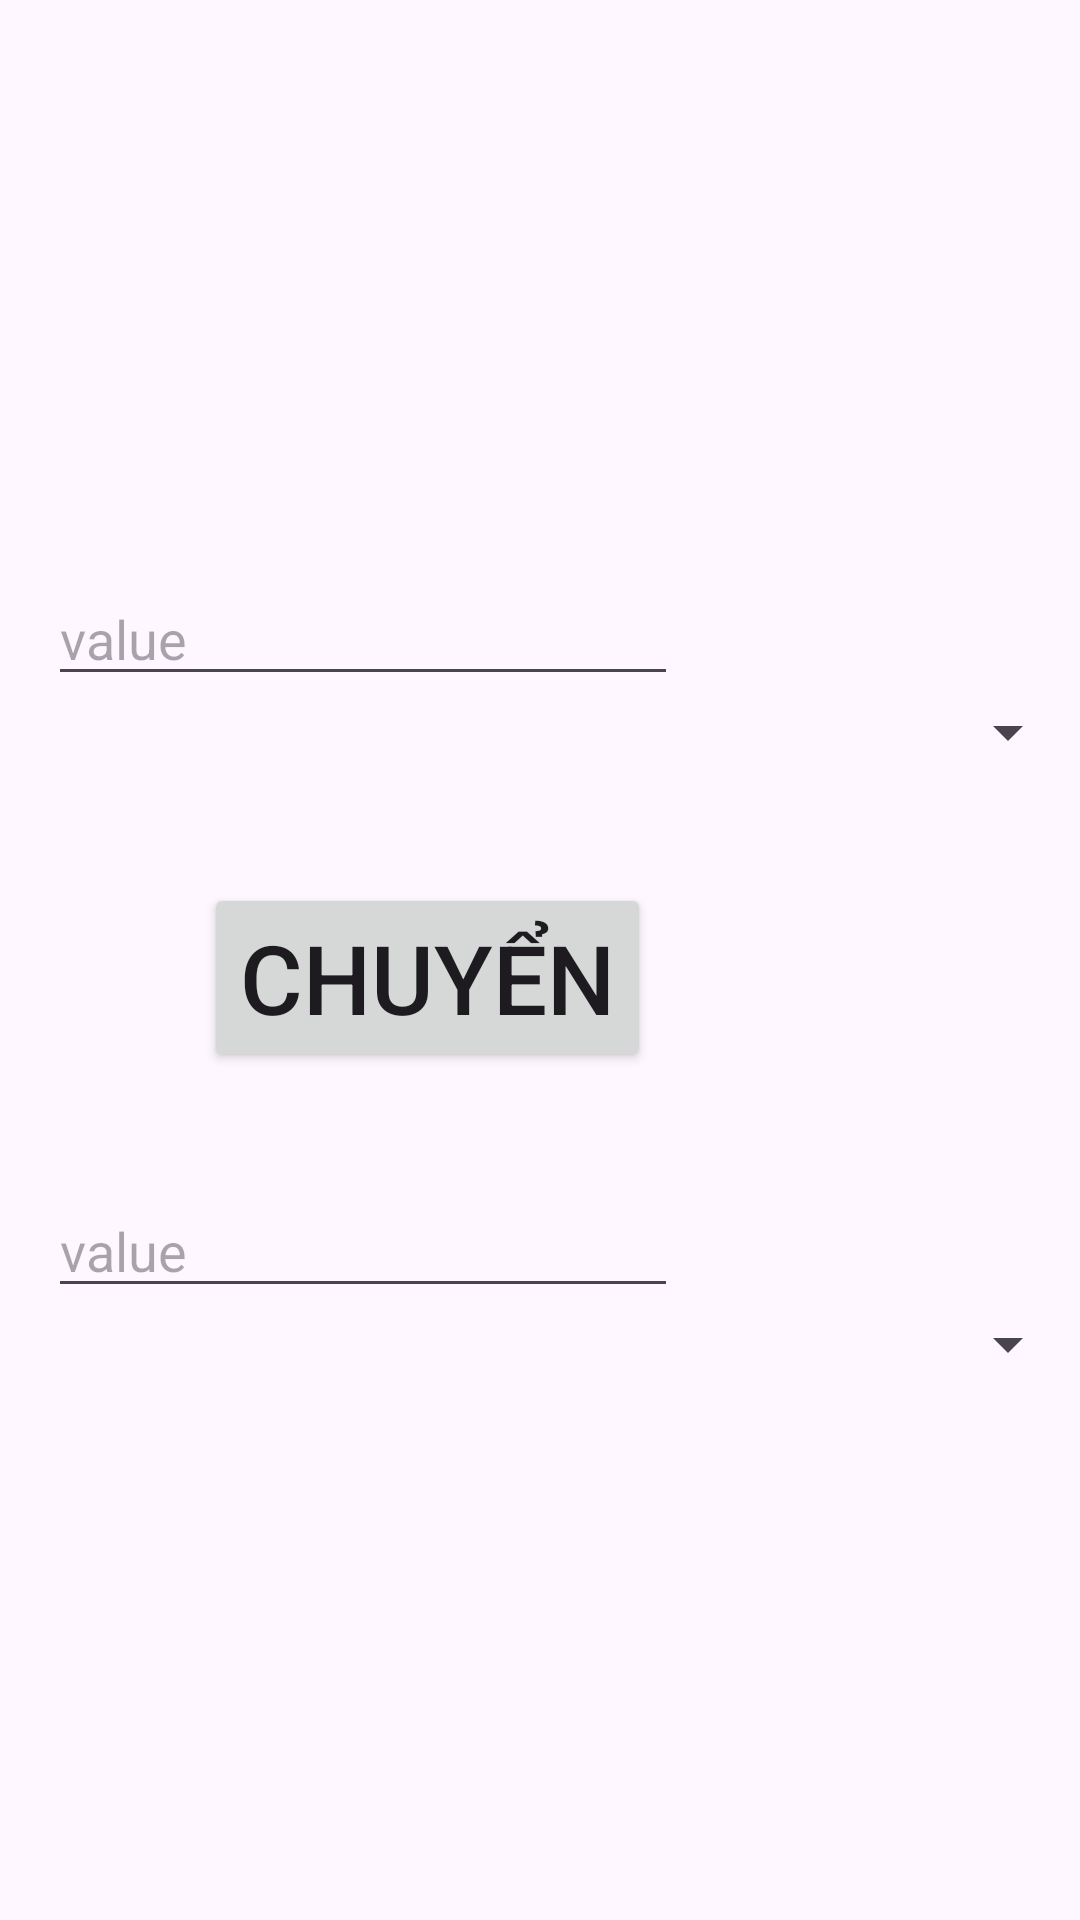

Android layout source for this screen:
<!-- AndroidManifest.xml: application theme Theme.CURRENCY -->
<!-- res/layout/activity_main.xml -->
<?xml version="1.0" encoding="utf-8"?>
<androidx.constraintlayout.widget.ConstraintLayout xmlns:android="http://schemas.android.com/apk/res/android"
    xmlns:app="http://schemas.android.com/apk/res-auto"
    xmlns:tools="http://schemas.android.com/tools"
    android:id="@+id/main"
    android:layout_width="match_parent"
    android:layout_height="match_parent"
    tools:context=".MainActivity">



    <Spinner
        android:id="@+id/sp1"
        android:layout_width="match_parent"
        android:layout_height="wrap_content"
        android:layout_marginStart="16dp"
        android:layout_marginTop="232dp"
        app:layout_constraintStart_toStartOf="parent"
        app:layout_constraintTop_toTopOf="parent" />

    <Spinner
        android:id="@+id/sp2"
        android:layout_width="match_parent"
        android:layout_height="wrap_content"
        android:layout_marginStart="16dp"
        android:layout_marginTop="180dp"
        app:layout_constraintStart_toStartOf="parent"
        app:layout_constraintTop_toBottomOf="@+id/sp1" />


    <EditText
        android:id="@+id/editTextNumber"
        android:layout_width="wrap_content"
        android:layout_height="wrap_content"
        android:layout_marginStart="16dp"
        android:ems="10"
        android:hint="@string/ed_text_hint"
        android:autofillHints="AUTOFILL_HINT_CURRENCY_AMOUNT"
        android:inputType="number"
        app:layout_constraintBottom_toTopOf="@+id/sp1"
        app:layout_constraintStart_toStartOf="parent"
        app:layout_constraintTop_toTopOf="parent"
        app:layout_constraintVertical_bias="1.0" />

    <EditText
        android:id="@+id/editTextNumber2"
        android:layout_width="wrap_content"
        android:layout_height="wrap_content"
        android:layout_marginStart="16dp"
        android:ems="10"
        android:inputType="number"
        android:hint="@string/ed_text_hint"
        android:autofillHints="AUTOFILL_HINT_CURRENCY_AMOUNT"
        app:layout_constraintBottom_toTopOf="@+id/sp2"
        app:layout_constraintStart_toStartOf="parent"
        app:layout_constraintTop_toBottomOf="@+id/sp1"
        app:layout_constraintVertical_bias="1.0" />

    <Button
        android:id="@+id/button"
        android:layout_width="wrap_content"
        android:layout_height="wrap_content"
        android:layout_marginStart="68dp"
        android:textSize="32sp"
        android:text="@string/button_text"
        app:layout_constraintBottom_toTopOf="@+id/editTextNumber2"
        app:layout_constraintStart_toStartOf="parent"
        app:layout_constraintTop_toBottomOf="@+id/sp1"
        app:layout_constraintVertical_bias="0.505" />

</androidx.constraintlayout.widget.ConstraintLayout>
<!-- resources referenced by this layout -->
<resources>
  <string name="button_text">Chuyển</string>
  <string name="ed_text_hint">value</string>
  <style name="Theme.CURRENCY" parent="Base.Theme.CURRENCY" />
  <style name="Base.Theme.CURRENCY" parent="Theme.Material3.DayNight.NoActionBar">
          
          
      </style>
</resources>
